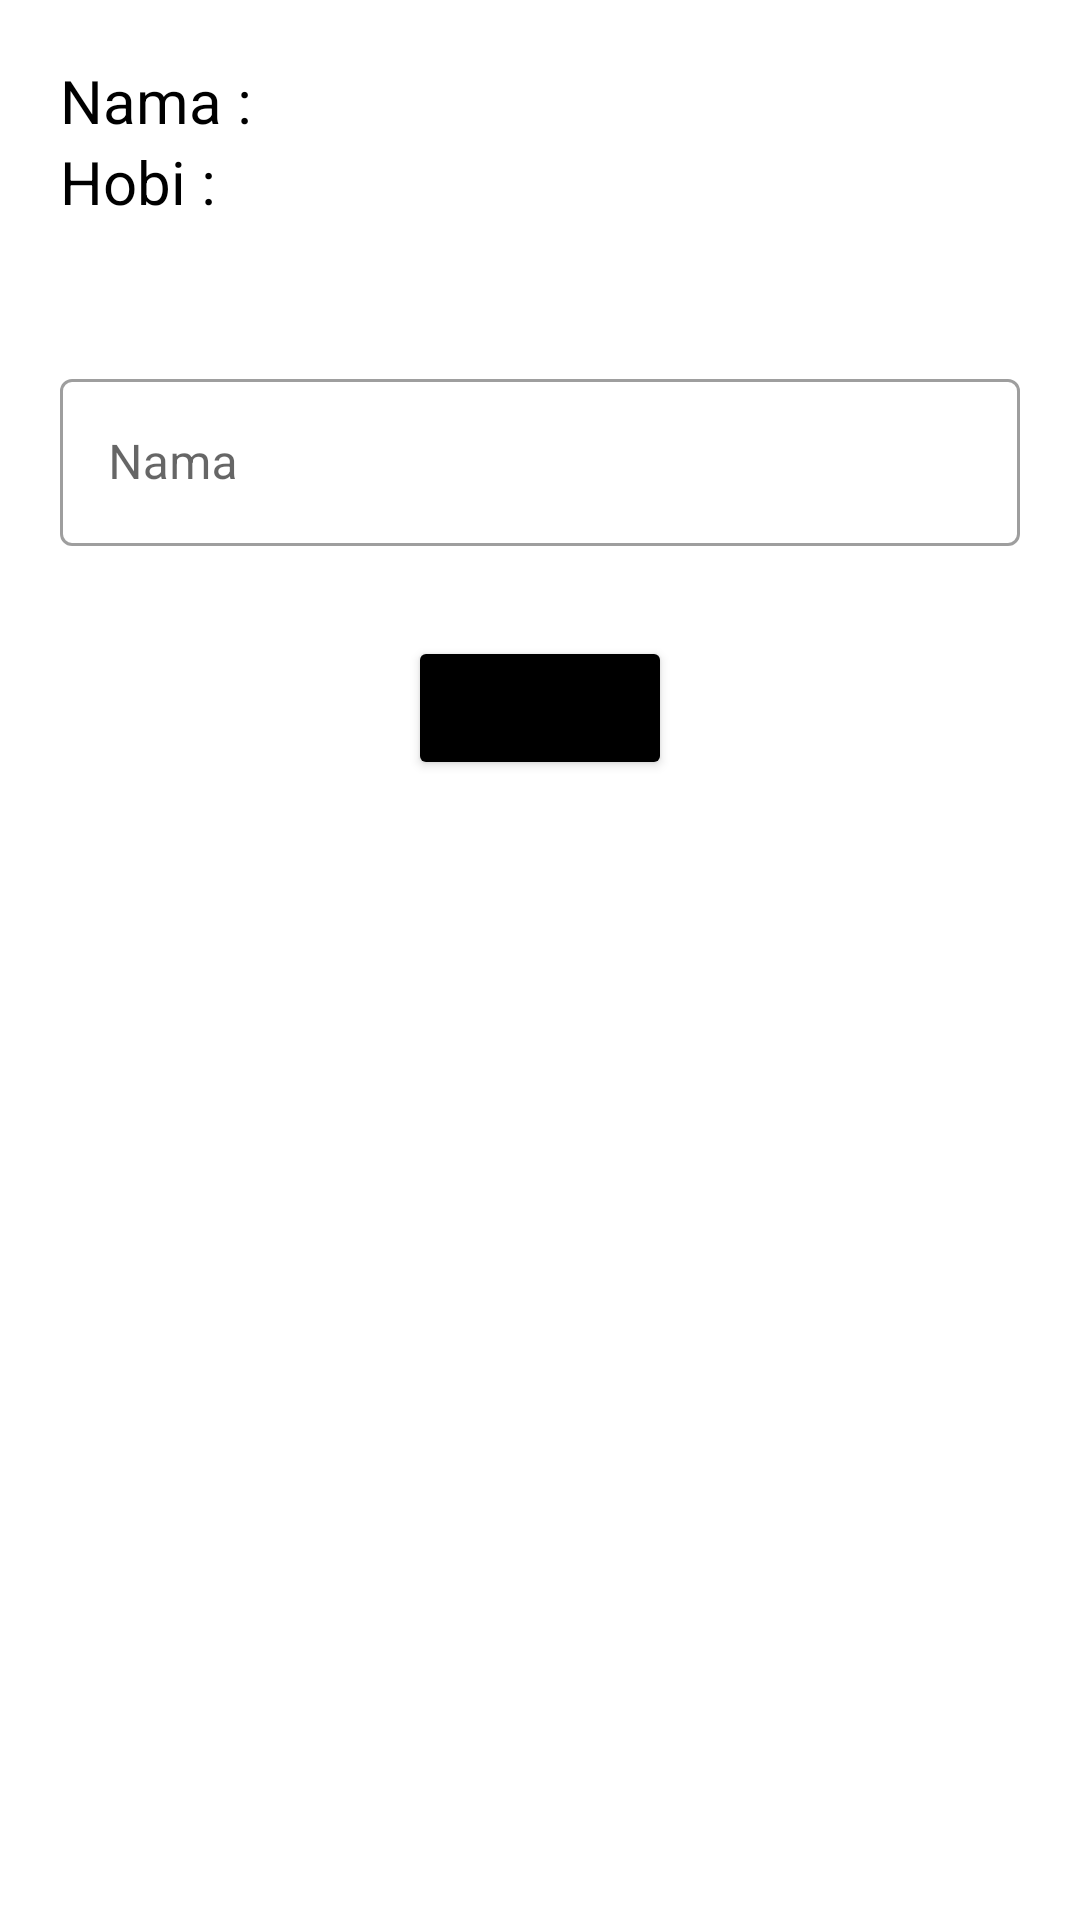

Layout XML and referenced resources for this Android screen:
<!-- AndroidManifest.xml: application theme Theme.UAS_daud -->
<!-- res/layout/activity_home.xml -->
<?xml version="1.0" encoding="utf-8"?>
<LinearLayout xmlns:android="http://schemas.android.com/apk/res/android"
    xmlns:app="http://schemas.android.com/apk/res-auto"
    xmlns:tools="http://schemas.android.com/tools"
    android:layout_width="match_parent"
    android:layout_height="match_parent"
    android:orientation="vertical"
    android:padding="20dp"
    tools:context=".Home">

    <TextView
        android:id="@+id/name"
        android:layout_width="wrap_content"
        android:layout_height="wrap_content"
        android:text="Nama : "
        android:textSize="20sp"
        android:textColor="@color/black"/>

    <TextView
        android:id="@+id/hobi"
        android:layout_width="wrap_content"
        android:layout_height="wrap_content"
        android:text="Hobi : "
        android:textSize="20sp"
        android:textColor="@color/black"/>

    <TextView
        android:id="@+id/hobis"
        android:layout_width="wrap_content"
        android:layout_height="wrap_content"
        android:textSize="20sp"
        android:textColor="@color/black"/>

    <com.google.android.material.textfield.TextInputLayout
        android:layout_marginTop="20dp"
        style="@style/Widget.MaterialComponents.TextInputLayout.OutlinedBox"
        android:layout_width="match_parent"
        android:layout_height="wrap_content">

        <com.google.android.material.textfield.TextInputEditText
            android:id="@+id/namaInp"
            android:layout_width="match_parent"
            android:layout_height="wrap_content"
            android:backgroundTint="#1A00A7B8"
            android:hint="Nama"
            android:inputType="text"
            android:maxLines="1" />

    </com.google.android.material.textfield.TextInputLayout>

    <Button
        android:layout_width="wrap_content"
        android:layout_height="wrap_content"
        android:text="login"
        android:onClick="data"
        android:layout_marginTop="30dp"
        android:backgroundTint="@color/black"
        android:layout_gravity="center"/>

</LinearLayout>
<!-- resources referenced by this layout -->
<resources>
  <style name="Theme.UAS_daud" parent="Theme.MaterialComponents.DayNight.DarkActionBar">
          
          <item name="colorPrimary">@color/purple_500</item>
          <item name="colorPrimaryVariant">@color/purple_700</item>
          <item name="colorOnPrimary">@color/white</item>
          
          <item name="colorSecondary">@color/teal_200</item>
          <item name="colorSecondaryVariant">@color/teal_700</item>
          <item name="colorOnSecondary">@color/black</item>
          
          <item name="android:statusBarColor" tools:targetApi="l">?attr/colorPrimaryVariant</item>
          
      </style>
  <!-- not gathered from this repository: default colours our renderer supplied (Android Studio template values) -->
  <color name="purple_500">#FF6200EE</color>
  <color name="purple_700">#FF3700B3</color>
  <color name="teal_200">#FF03DAC5</color>
  <color name="teal_700">#FF018786</color>
  <color name="black">#FF000000</color>
  <color name="white">#FFFFFFFF</color>
</resources>
